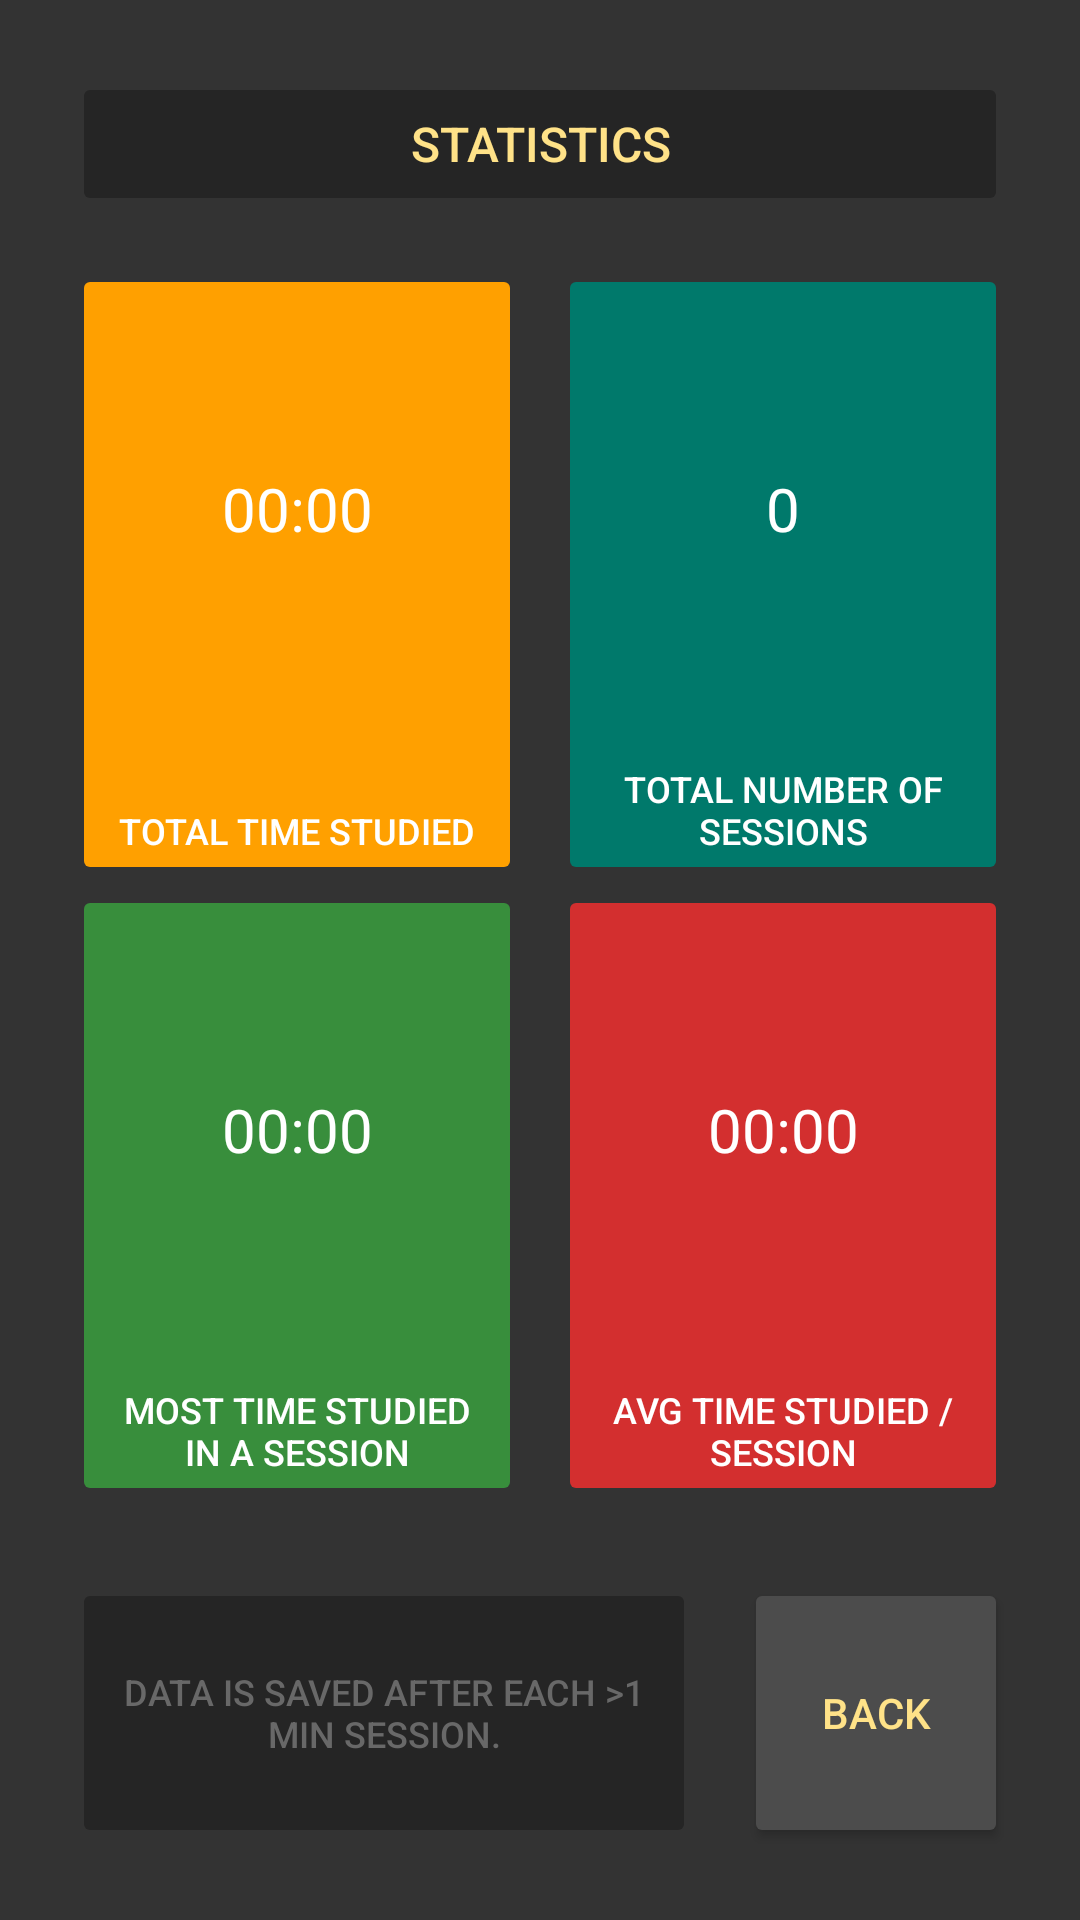

Write the Android layout XML for this screen, with the resource values it uses.
<!-- AndroidManifest.xml: application theme Theme.Pomodoro_Alpha -->
<!-- res/layout/activity_stats.xml -->
<?xml version="1.0" encoding="utf-8"?>
<androidx.constraintlayout.widget.ConstraintLayout xmlns:android="http://schemas.android.com/apk/res/android"
    xmlns:app="http://schemas.android.com/apk/res-auto"
    xmlns:tools="http://schemas.android.com/tools"
    android:layout_width="match_parent"
    android:layout_height="match_parent"
    android:background="@color/background_grey"
    tools:context=".StatsActivity">

    <Button
        android:id="@+id/txt_info"
        android:layout_width="0dp"
        android:layout_height="90dp"
        android:layout_marginStart="24dp"
        android:layout_marginEnd="16dp"
        android:layout_marginBottom="24dp"

        android:backgroundTint="@color/background_dark_grey"
        android:enabled="false"
        android:text="@string/txt_info"
        android:textColor="@color/light_grey"
        android:textSize="12sp"

        app:layout_constraintBottom_toBottomOf="parent"
        app:layout_constraintEnd_toStartOf="@+id/btn_back"
        app:layout_constraintStart_toStartOf="parent" />

    <Button
        android:id="@+id/txt_statistics"
        android:layout_width="0dp"
        android:layout_height="wrap_content"
        android:layout_marginStart="24dp"
        android:layout_marginTop="24dp"
        android:layout_marginEnd="24dp"

        android:backgroundTint="@color/background_dark_grey"
        android:enabled="false"
        android:text="@string/txt_statistics"
        android:textColor="@color/light_yellow"
        android:textSize="16sp"

        app:layout_constraintEnd_toEndOf="parent"
        app:layout_constraintStart_toStartOf="parent"
        app:layout_constraintTop_toTopOf="parent" />

    <Button
        android:id="@+id/btn_back"
        android:layout_width="0dp"
        android:layout_height="90dp"
        android:layout_marginEnd="24dp"
        android:layout_marginBottom="24dp"

        android:backgroundTint="@color/background_lighter_grey"
        android:enabled="true"
        android:onClick="clickBack"
        android:text="@string/btn_back"
        android:textColor="@color/light_yellow"

        android:textSize="14sp"
        app:layout_constraintBottom_toBottomOf="parent"
        app:layout_constraintEnd_toEndOf="parent" />

    

    <Button
        android:id="@+id/label_msElapsed"
        android:layout_width="0dp"
        android:layout_height="0dp"
        android:layout_marginStart="24dp"
        android:layout_marginTop="16dp"
        android:layout_marginEnd="4dp"

        android:backgroundTint="@color/orange"
        android:enabled="false"
        android:gravity="bottom|center_horizontal"
        android:text="@string/txt_total_time_studied"
        android:textColor="@color/white"
        android:textSize="12sp"

        app:layout_constraintBottom_toTopOf="@+id/label_maxMS"
        app:layout_constraintEnd_toStartOf="@+id/label_numSessions"
        app:layout_constraintHorizontal_bias="0.0"
        app:layout_constraintStart_toStartOf="parent"
        app:layout_constraintTop_toBottomOf="@+id/txt_statistics" />

    <Button
        android:id="@+id/label_numSessions"
        android:layout_width="0dp"
        android:layout_height="0dp"
        android:layout_marginStart="8dp"
        android:layout_marginTop="16dp"
        android:layout_marginEnd="24dp"

        android:backgroundTint="@color/teal"
        android:enabled="false"
        android:gravity="bottom|center_horizontal"
        android:text="@string/txt_total_num_sessions"
        android:textColor="@color/white"
        android:textSize="12sp"

        app:layout_constraintBottom_toTopOf="@+id/label_avgMS"
        app:layout_constraintEnd_toEndOf="parent"
        app:layout_constraintStart_toEndOf="@+id/label_msElapsed"
        app:layout_constraintTop_toBottomOf="@+id/txt_statistics" />

    <Button
        android:id="@+id/label_maxMS"
        android:layout_width="0dp"
        android:layout_height="0dp"
        android:layout_marginStart="24dp"
        android:layout_marginEnd="4dp"
        android:layout_marginBottom="24dp"

        android:backgroundTint="@color/green"
        android:enabled="false"
        android:gravity="bottom|center_horizontal"
        android:text="@string/txt_max_time"
        android:textColor="@color/white"
        android:textSize="12sp"

        app:layout_constraintBottom_toTopOf="@+id/txt_info"
        app:layout_constraintEnd_toStartOf="@+id/label_avgMS"
        app:layout_constraintStart_toStartOf="parent"
        app:layout_constraintTop_toBottomOf="@+id/label_msElapsed" />


    <Button
        android:id="@+id/label_avgMS"
        android:layout_width="0dp"
        android:layout_height="0dp"
        android:layout_marginStart="8dp"
        android:layout_marginEnd="24dp"
        android:layout_marginBottom="24dp"

        android:backgroundTint="@color/red"
        android:enabled="false"
        android:gravity="bottom|center_horizontal"
        android:text="@string/txt_avg_time_per_session"
        android:textColor="@color/white"
        android:textSize="12sp"

        app:layout_constraintBottom_toTopOf="@+id/btn_back"
        app:layout_constraintEnd_toEndOf="parent"
        app:layout_constraintStart_toEndOf="@+id/label_maxMS"
        app:layout_constraintTop_toBottomOf="@+id/label_numSessions" />

    

    <TextView
        android:id="@+id/stat_msElapsed"
        android:layout_width="0dp"
        android:layout_height="0dp"


        android:layout_marginTop="16dp"
        android:layout_marginBottom="60dp"
        android:gravity="center"
        android:text="@string/txt_default_time"
        android:textColor="@color/white"
        android:textSize="20sp"

        app:layout_constraintBottom_toBottomOf="@+id/label_msElapsed"
        app:layout_constraintEnd_toEndOf="@+id/label_msElapsed"
        app:layout_constraintStart_toStartOf="@+id/label_msElapsed"
        app:layout_constraintTop_toTopOf="@+id/label_msElapsed" />

    <TextView
        android:id="@+id/stat_numSessions"
        android:layout_width="0dp"
        android:layout_height="0dp"
        android:layout_marginTop="16dp"
        android:layout_marginBottom="60dp"

        android:gravity="center"
        android:text="@string/txt_default_num_sessions"
        android:textColor="@color/white"
        android:textSize="20sp"

        app:layout_constraintBottom_toBottomOf="@+id/label_numSessions"
        app:layout_constraintEnd_toEndOf="@+id/label_numSessions"
        app:layout_constraintStart_toStartOf="@+id/label_numSessions"
        app:layout_constraintTop_toTopOf="@+id/label_numSessions" />

    <TextView
        android:id="@+id/stat_maxMS"
        android:layout_width="0dp"
        android:layout_height="0dp"
        android:layout_marginTop="16dp"
        android:layout_marginBottom="60dp"

        android:gravity="center"
        android:text="@string/txt_default_time"
        android:textColor="@color/white"
        android:textSize="20sp"

        app:layout_constraintBottom_toBottomOf="@+id/label_maxMS"
        app:layout_constraintEnd_toEndOf="@+id/label_maxMS"
        app:layout_constraintStart_toStartOf="@+id/label_maxMS"
        app:layout_constraintTop_toTopOf="@+id/label_maxMS" />

    <TextView
        android:id="@+id/stat_avgMS"
        android:layout_width="0dp"
        android:layout_height="0dp"
        android:layout_marginTop="16dp"
        android:layout_marginBottom="60dp"

        android:gravity="center"
        android:text="@string/txt_default_time"
        android:textColor="@color/white"
        android:textSize="20sp"

        app:layout_constraintBottom_toBottomOf="@+id/label_avgMS"
        app:layout_constraintEnd_toEndOf="@+id/label_avgMS"
        app:layout_constraintStart_toStartOf="@+id/label_avgMS"
        app:layout_constraintTop_toTopOf="@+id/label_avgMS" />

</androidx.constraintlayout.widget.ConstraintLayout>
<!-- resources referenced by this layout -->
<resources>
  <color name="background_dark_grey">#252525</color>
  <color name="background_grey">#333333</color>
  <color name="background_lighter_grey">#4C4C4C</color>
  <color name="green">#388E3C</color>
  <color name="light_grey">#686868</color>
  <color name="light_yellow">#FFE288</color>
  <color name="orange">#FFA000</color>
  <color name="red">#D32F2F</color>
  <color name="teal">#00796B</color>
  <color name="white">#FFFFFFFF</color>
  <string name="btn_back">Back</string>
  <string name="txt_avg_time_per_session">Avg Time Studied / Session</string>
  <string name="txt_default_num_sessions">0</string>
  <string name="txt_default_time">00:00</string>
  <string name="txt_info">Data is saved after each &gt;1 min session.</string>
  <string name="txt_max_time">Most Time Studied in A Session</string>
  <string name="txt_statistics">Statistics</string>
  <string name="txt_total_num_sessions">Total Number of Sessions</string>
  <string name="txt_total_time_studied">Total Time Studied</string>
  <style name="Theme.Pomodoro_Alpha" parent="Theme.MaterialComponents.DayNight.DarkActionBar">
          
          <item name="colorPrimary">@color/pomodoro_teal</item>
          <item name="colorPrimaryVariant">@color/pomodoro_orange</item>
          <item name="colorOnPrimary">@color/text_white</item>
          
          <item name="colorSecondary">@color/background_grey</item>
          <item name="colorSecondaryVariant">@color/background_lighter_grey</item>
          <item name="colorOnSecondary">@color/text_grey</item>
          
          <item name="android:statusBarColor" tools:targetApi="l">?attr/colorPrimaryVariant</item>
          
          <item name="windowActionBar">false</item>
          <item name="windowNoTitle">true</item>
      </style>
</resources>
